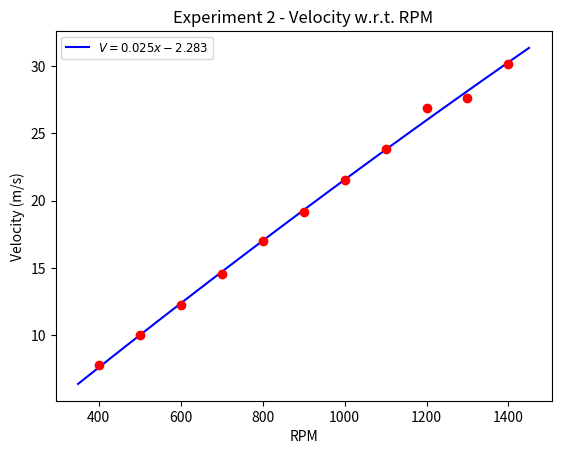

This chart was generated by the following Python code:
import matplotlib.pyplot as plt
import numpy as np
from sympy import *
import sympy



# Data from matlab calculations:
data = [(400, 7.768093), (500, 9.984840), (600, 12.245524), (700, 14.522583), (800, 16.995706), (900, 19.156292),
        (1000, 21.508923), (1100, 23.812697), (1200, 26.851965), (1300, 27.654037), (1400, 30.175668)]
rpm = []        # rotations per minute
velocity = []   # m/s

for i in data:
    rpm.append(i[0])
    velocity.append(i[1])

velocity = np.array(velocity)
rpm = np.array(rpm)

# Create polynomial fit
v_interp = np.polyfit(rpm, velocity, 2)
rpm_space = np.linspace(350, rpm[-1] + 50, num=25)
v_function = np.poly1d(v_interp)
v_fit = v_function(rpm_space)

# Create latex legend for polynomial
x = Symbol('x')
poly = sum(S("{:6.3f}".format(v))*x**i for i, v in enumerate(v_interp[::-1]))
eq_latex = 'V =' + str(sympy.printing.latex(poly))
print(eq_latex)

# Plot data and fitted polynomial
plt.figure(0)
plt.plot(rpm_space, v_fit, 'b', label="${}$".format(eq_latex))
plt.plot(rpm, velocity, 'ro')
plt.legend(fontsize='small')
plt.title('Experiment 2 - Velocity w.r.t. RPM')
plt.ylabel('Velocity (m/s)')
plt.xlabel('RPM')
plt.show()
